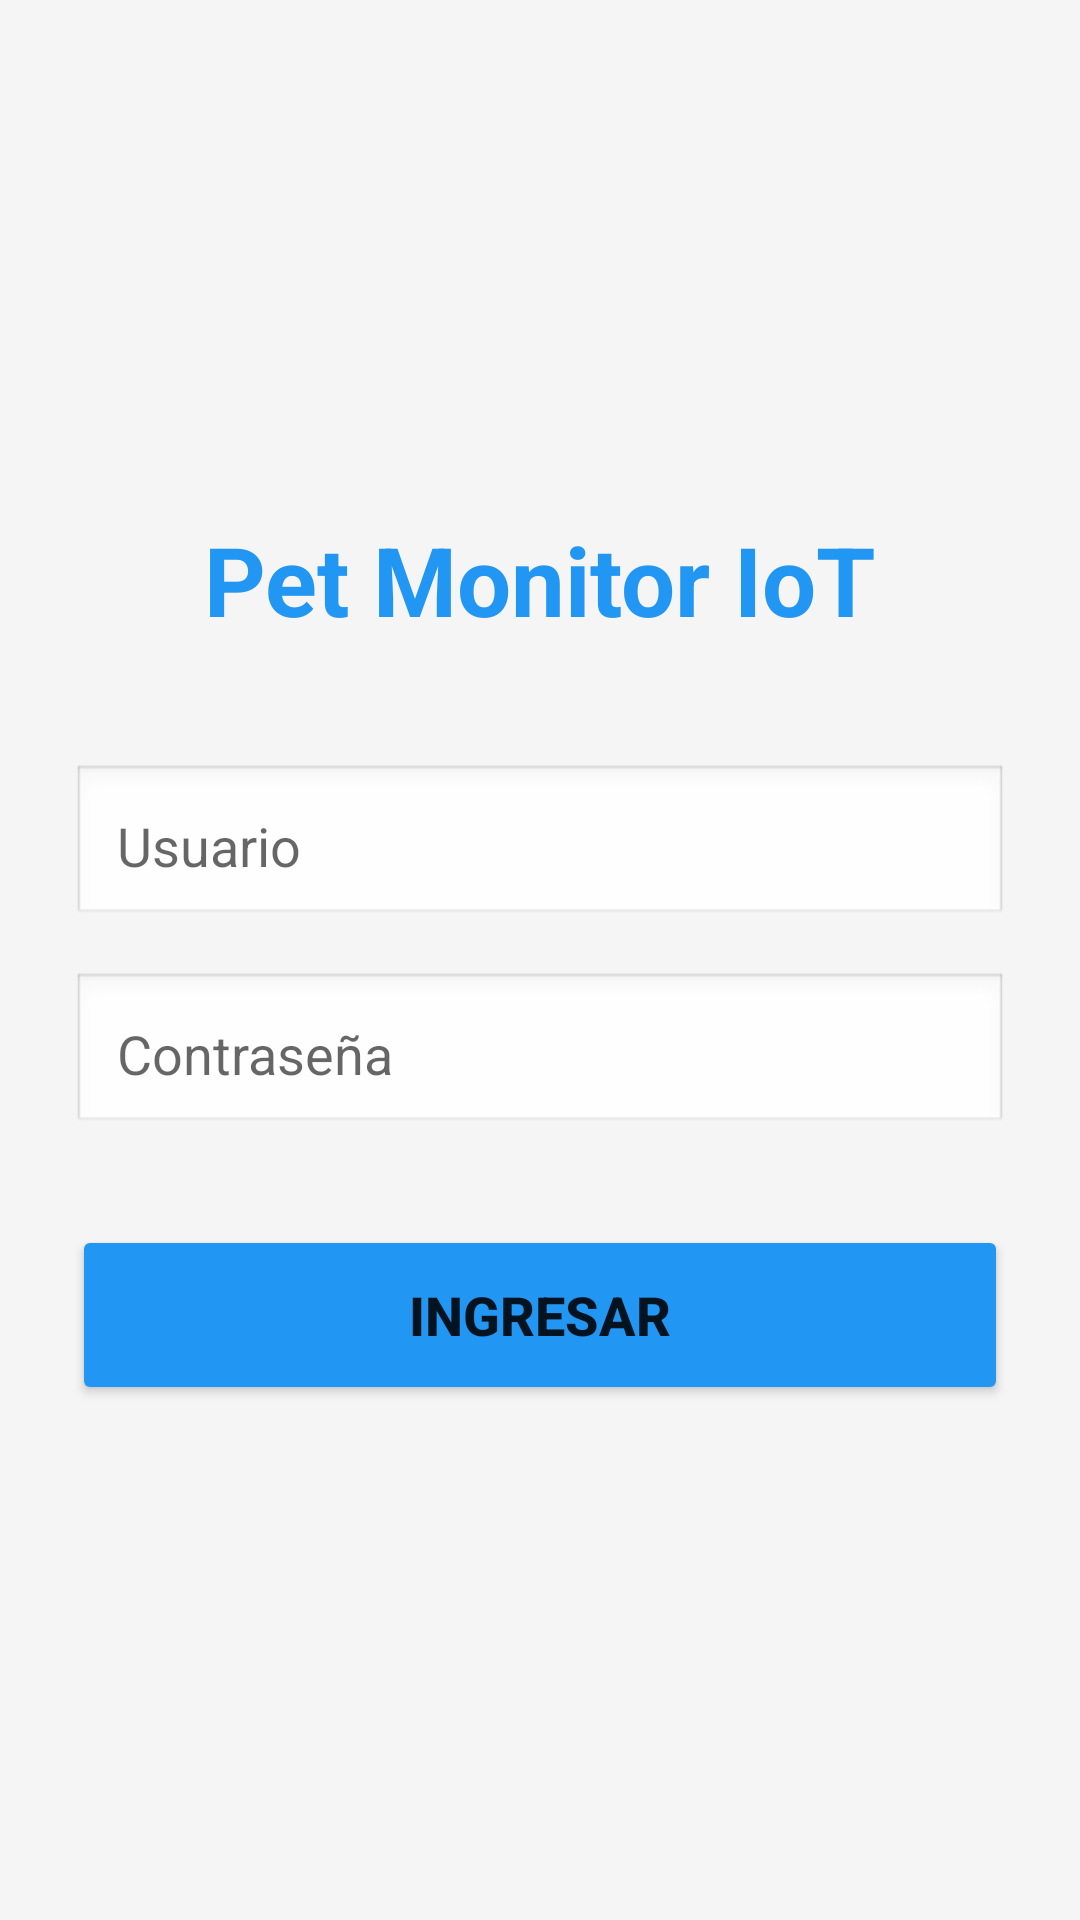

Android layout source for this screen:
<!-- AndroidManifest.xml: application theme Theme.PetMonitorIoT -->
<!-- res/layout/activity_login.xml -->
<?xml version="1.0" encoding="utf-8"?>

<LinearLayout xmlns:android="http://schemas.android.com/apk/res/android"
    android:layout_width="match_parent"
    android:layout_height="match_parent"
    android:orientation="vertical"
    android:gravity="center"
    android:padding="24dp"
    android:background="#F5F5F5">

    
    <TextView
        android:layout_width="wrap_content"
        android:layout_height="wrap_content"
        android:text="Pet Monitor IoT"
        android:textSize="32sp"
        android:textStyle="bold"
        android:textColor="#2196F3"
        android:layout_marginBottom="40dp"/>

    
    <EditText
        android:id="@+id/edtUser"
        android:layout_width="match_parent"
        android:layout_height="wrap_content"
        android:hint="Usuario"
        android:inputType="text"
        android:padding="15dp"
        android:background="@android:drawable/edit_text"
        android:layout_marginBottom="15dp"/>

    
    <EditText
        android:id="@+id/edtPass"
        android:layout_width="match_parent"
        android:layout_height="wrap_content"
        android:hint="Contraseña"
        android:inputType="textPassword"
        android:padding="15dp"
        android:background="@android:drawable/edit_text"
        android:layout_marginBottom="30dp"/>

    
    <Button
        android:id="@+id/btnLogin"
        android:layout_width="match_parent"
        android:layout_height="60dp"
        android:text="INGRESAR"
        android:textSize="18sp"
        android:textStyle="bold"
        android:backgroundTint="#2196F3"/>

</LinearLayout>
<!-- resources referenced by this layout -->
<resources>
  <style name="Theme.PetMonitorIoT" parent="Theme.MaterialComponents.DayNight.DarkActionBar">
          
          <item name="colorPrimary">@color/purple_500</item>
          <item name="colorPrimaryVariant">@color/purple_700</item>
          <item name="colorOnPrimary">@color/white</item>
          
          <item name="colorSecondary">@color/teal_200</item>
          <item name="colorSecondaryVariant">@color/teal_700</item>
          <item name="colorOnSecondary">@color/black</item>
          
          <item name="android:statusBarColor">?attr/colorPrimaryVariant</item>
          
      </style>
  <!-- not gathered from this repository: default colours our renderer supplied (Android Studio template values) -->
  <color name="purple_500">#FF6200EE</color>
  <color name="purple_700">#FF3700B3</color>
  <color name="teal_200">#FF03DAC5</color>
  <color name="teal_700">#FF018786</color>
  <color name="black">#FF000000</color>
  <color name="white">#FFFFFFFF</color>
</resources>
